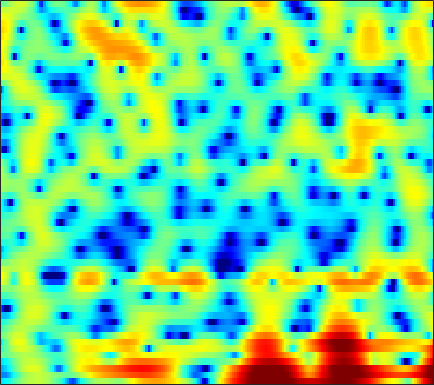

The data file committed next to this chart (first rows):
-6.0455, -5.6897, -5.081, -4.3069, -3.7146, -2.871, -2.0069, -1.3828, -0.59316, 0.12572, 0.76642, 1.1881, 1.6558, 2.0286, 2.243, 2.4348, 2.5271, 2.532, 2.4534, 2.2762, 1.9856, 1.7076, 1.2465, 0.6602
-9.262, -9.746, -9.603, -8.564, -7.438, -5.825, -4.285, -3.221, -1.958, -0.8658, 0.06149, 0.6507, 1.303, 1.806, 2.092, 2.357, 2.493, 2.515, 2.45, 2.284, 2.037, 1.804, 1.445, 1.047
-8.049, -7.792, -6.78, -5.401, -4.309, -2.89, -1.578, -0.6802, 0.3955, 1.325, 2.105, 2.584, 3.078, 3.409, 3.552, 3.593, 3.463, 3.241, 2.773, 2.093, 1.161, 0.2812, -1.188, -3.091
-5.857, -5.615, -4.816, -3.738, -2.887, -1.793, -0.7956, -0.1236, 0.659, 1.315, 1.848, 2.158, 2.443, 2.6, 2.628, 2.555, 2.354, 2.113, 1.683, 1.137, 0.4834, -0.06534, -0.8505, -1.655
-1.015, -0.9719, -0.7774, -0.4632, -0.1725, 0.2498, 0.6746, 0.9721, 1.313, 1.582, 1.774, 1.852, 1.86, 1.762, 1.615, 1.332, 0.9602, 0.6225, 0.1073, -0.4585, -1.039, -1.461, -1.975, -2.389
-3.332, -2.546, -1.293, -0.08311, 0.739, 1.666, 2.395, 2.817, 3.199, 3.381, 3.377, 3.251, 2.941, 2.469, 2.021, 1.322, 0.527, -0.1286, -1.057, -2.057, -3.174, -4.12, -5.604, -7.423
-6.012, -3.909, -1.412, 0.5366, 1.688, 2.868, 3.696, 4.111, 4.403, 4.398, 4.082, 3.633, 2.748, 1.491, 0.276, -1.722, -4.116, -5.979, -7.8, -8.057, -7.358, -6.846, -6.546, -6.688
-1.173, -0.5681, 0.2964, 1.155, 1.755, 2.433, 2.94, 3.189, 3.339, 3.257, 2.916, 2.475, 1.619, 0.419, -0.7232, -2.568, -4.676, -6.186, -7.391, -7.11, -5.986, -5.086, -4.047, -3.258
-2.917, -2.133, -1.195, -0.3654, 0.1915, 0.8448, 1.391, 1.712, 2.017, 2.18, 2.198, 2.112, 1.871, 1.503, 1.162, 0.6564, 0.1397, -0.2152, -0.6114, -0.91, -1.124, -1.247, -1.381, -1.508
-4.494, -3.876, -3.074, -2.279, -1.681, -0.8976, -0.1295, 0.4152, 1.069, 1.611, 2.035, 2.272, 2.473, 2.558, 2.548, 2.44, 2.234, 2.028, 1.684, 1.257, 0.7381, 0.2841, -0.4217, -1.257
-7.287, -7.509, -7.485, -6.824, -5.9, -4.367, -2.767, -1.646, -0.3011, 0.8291, 1.741, 2.293, 2.856, 3.243, 3.422, 3.524, 3.475, 3.338, 3.031, 2.575, 1.968, 1.394, 0.4352, -0.7765
-11.13, -14.02, -21.49, -21.16, -14.24, -8.973, -5.557, -3.652, -1.676, -0.1492, 1.03, 1.73, 2.447, 2.951, 3.198, 3.383, 3.415, 3.341, 3.115, 2.758, 2.269, 1.818, 1.108, 0.2716
-6.271, -6.513, -6.568, -6.154, -5.508, -4.371, -3.097, -2.148, -0.983, 0.02618, 0.8636, 1.37, 1.902, 2.266, 2.436, 2.535, 2.496, 2.388, 2.159, 1.835, 1.437, 1.112, 0.6549, 0.1828
-2.77, -2.536, -2.235, -1.896, -1.578, -1.081, -0.534, -0.1038, 0.4778, 1.02, 1.486, 1.763, 2.017, 2.13, 2.12, 1.974, 1.688, 1.405, 0.9452, 0.4385, -0.08469, -0.4632, -0.9292, -1.317
0.1801, 0.3423, 0.3981, 0.3482, 0.2941, 0.33, 0.5603, 0.8645, 1.387, 1.958, 2.451, 2.712, 2.867, 2.768, 2.531, 1.983, 1.206, 0.4885, -0.5857, -1.709, -2.774, -3.502, -4.299, -4.823
3.959, 3.521, 2.475, 0.8309, -0.8634, -3.373, -4.132, -2.61, 0.05, 2.163, 3.563, 4.197, 4.538, 4.333, 3.818, 2.684, 0.9987, -0.6694, -3.401, -6.6, -9.637, -11.21, -12.12, -12.44
5.087, 4.481, 3.3, 1.646, 0.1015, -2.018, -2.638, -1.528, 0.6297, 2.435, 3.643, 4.137, 4.297, 3.905, 3.214, 1.732, -0.4763, -2.685, -6.63, -12.1, -18.48, -20.67, -20.5, -24.07
2.852, 2.675, 2.391, 2.113, 1.95, 1.817, 1.866, 2.032, 2.365, 2.716, 2.964, 3.021, 2.866, 2.413, 1.864, 0.823, -0.5402, -1.749, -3.594, -5.545, -7.372, -8.609, -10.04, -11.06
-0.8747, -0.543, -0.04724, 0.4313, 0.7655, 1.191, 1.569, 1.822, 2.114, 2.343, 2.482, 2.518, 2.451, 2.229, 1.971, 1.494, 0.8689, 0.3196, -0.4768, -1.321, -2.146, -2.724, -3.414, -3.956
-7.087, -5.471, -3.692, -2.325, -1.528, -0.6771, -0.01829, 0.3769, 0.813, 1.167, 1.456, 1.635, 1.827, 1.947, 1.981, 1.958, 1.835, 1.688, 1.427, 1.102, 0.7234, 0.4216, 0.008387, -0.4238
-8.992, -7.054, -5.13, -3.776, -3.035, -2.36, -1.921, -1.694, -1.427, -1.125, -0.7158, -0.3348, 0.2422, 0.8413, 1.258, 1.732, 2.094, 2.28, 2.404, 2.404, 2.284, 2.125, 1.834, 1.453
-4.406, -3.925, -3.383, -3.087, -3.047, -3.305, -3.952, -4.665, -5.787, -6.535, -6.063, -4.908, -2.989, -1.183, -0.03507, 1.188, 2.095, 2.579, 3.002, 3.2, 3.208, 3.1, 2.824, 2.436
-1.719, -1.566, -1.503, -1.663, -2.002, -2.808, -4.198, -5.798, -9.148, -14.57, -13.79, -9.073, -4.647, -1.732, -0.1503, 1.405, 2.466, 3.004, 3.435, 3.572, 3.462, 3.231, 2.759, 2.136
-1.137, -0.8914, -0.7015, -0.665, -0.7517, -1.017, -1.415, -1.762, -2.166, -2.284, -1.913, -1.311, -0.2614, 0.8513, 1.608, 2.429, 2.999, 3.249, 3.335, 3.139, 2.649, 2.093, 1.1, -0.1863
-2.079, -1.671, -1.245, -0.9298, -0.727, -0.4958, -0.2723, -0.08699, 0.2048, 0.5693, 1.005, 1.376, 1.895, 2.387, 2.709, 3.022, 3.172, 3.151, 2.912, 2.409, 1.593, 0.7526, -0.7442, -2.767
-3.429, -3.122, -2.809, -2.526, -2.263, -1.803, -1.215, -0.7097, 0.008924, 0.7264, 1.403, 1.862, 2.396, 2.814, 3.042, 3.226, 3.244, 3.142, 2.834, 2.307, 1.545, 0.7884, -0.475, -2.069
-4.51, -4.936, -5.763, -6.54, -6.761, -6.097, -4.564, -3.241, -1.581, -0.1783, 0.9483, 1.621, 2.307, 2.792, 3.033, 3.214, 3.246, 3.181, 2.984, 2.651, 2.18, 1.729, 0.9939, 0.1071
-4.101, -5.359, -8.09, -13.18, -21.3, -15.38, -8.274, -5.225, -2.47, -0.6018, 0.6742, 1.347, 1.943, 2.265, 2.375, 2.387, 2.325, 2.261, 2.182, 2.125, 2.055, 1.987, 1.823, 1.564
-1.198, -1.736, -2.58, -3.297, -3.547, -3.252, -2.353, -1.526, -0.4749, 0.3538, 0.8944, 1.084, 1.06, 0.7116, 0.2728, -0.475, -1.231, -1.607, -1.667, -1.173, -0.3889, 0.2168, 0.9255, 1.448
0.9451, 0.8218, 0.6373, 0.4775, 0.4234, 0.4578, 0.5949, 0.7419, 0.919, 0.9929, 0.8781, 0.61, -0.07315, -1.237, -2.542, -5.105, -9.308, -14.34, -15.26, -8.727, -4.819, -2.885, -1.045, 0.215
1.553, 1.427, 1.214, 0.9815, 0.8428, 0.7242, 0.698, 0.7318, 0.8045, 0.8378, 0.7256, 0.5066, -0.04769, -0.9388, -1.875, -3.462, -5.234, -6.276, -6.569, -5.493, -3.98, -2.906, -1.703, -0.7146
1.75, 1.292, 0.5187, -0.3093, -0.8872, -1.381, -1.37, -1.05, -0.3665, 0.3629, 0.951, 1.233, 1.375, 1.236, 0.9711, 0.4596, -0.1337, -0.5901, -1.109, -1.518, -1.804, -1.939, -1.978, -1.782
2.004, 1.022, -0.7961, -3.333, -6.062, -10.72, -10.52, -6.718, -2.76, -0.1318, 1.658, 2.579, 3.384, 3.758, 3.809, 3.584, 3.058, 2.455, 1.405, -0.03039, -1.883, -3.572, -5.893, -7.075
0.5202, -0.4484, -1.91, -3.614, -4.959, -6.303, -5.836, -4.298, -1.813, 0.3734, 2.073, 3.043, 3.95, 4.462, 4.596, 4.447, 3.919, 3.278, 2.025, 0.2258, -2.262, -4.766, -9.137, -12.39
-3.728, -4.601, -5.18, -5.133, -4.72, -3.886, -2.771, -1.799, -0.4447, 0.8718, 2.038, 2.774, 3.512, 3.973, 4.119, 4.063, 3.704, 3.241, 2.36, 1.217, -0.1431, -1.214, -2.536, -3.559
-11.97, -16.96, -17.5, -11.43, -8.41, -5.483, -3.3, -1.95, -0.4161, 0.8789, 1.952, 2.606, 3.294, 3.746, 3.936, 3.982, 3.8, 3.5, 2.915, 2.138, 1.193, 0.4029, -0.7271, -1.893
-8.754, -9.927, -9.991, -8.467, -6.925, -4.885, -3.076, -1.883, -0.4793, 0.727, 1.731, 2.359, 3.037, 3.53, 3.777, 3.929, 3.88, 3.71, 3.294, 2.654, 1.782, 0.9637, -0.3667, -1.964
-5.696, -5.991, -6.03, -5.572, -4.964, -3.948, -2.798, -1.912, -0.7862, 0.2252, 1.128, 1.733, 2.42, 2.989, 3.322, 3.644, 3.792, 3.787, 3.589, 3.141, 2.417, 1.669, 0.3582, -1.386
-7.211, -7.713, -7.996, -7.584, -6.867, -5.585, -4.215, -3.265, -2.149, -1.228, -0.4443, 0.08833, 0.7837, 1.48, 2.005, 2.667, 3.223, 3.519, 3.727, 3.686, 3.376, 2.956, 2.142, 1.01
-11.66, -14.33, -19.82, -17.66, -13.1, -9.069, -6.509, -5.25, -4.219, -3.757, -3.702, -3.754, -3.475, -2.517, -1.386, 0.2481, 1.718, 2.604, 3.481, 4.003, 4.196, 4.135, 3.825, 3.271
-9.926, -10.75, -11.49, -10.71, -9.274, -7.232, -5.689, -4.981, -4.761, -5.46, -7.558, -10.8, -22.77, -13.15, -7.146, -2.627, 0.1978, 1.674, 3.067, 3.936, 4.39, 4.508, 4.423, 4.125
-6.229, -5.942, -5.424, -4.814, -4.29, -3.555, -2.952, -2.665, -2.571, -2.891, -3.536, -4.035, -4.28, -3.494, -2.325, -0.5821, 0.9465, 1.875, 2.769, 3.334, 3.601, 3.636, 3.476, 3.12
-4.852, -4.361, -3.623, -2.802, -2.18, -1.425, -0.7851, -0.4082, -0.03369, 0.1939, 0.3459, 0.4537, 0.6354, 0.9281, 1.21, 1.61, 1.972, 2.176, 2.301, 2.255, 2.039, 1.771, 1.295, 0.6844
-6.925, -5.734, -3.962, -2.302, -1.237, -0.05619, 0.8659, 1.409, 1.947, 2.332, 2.576, 2.675, 2.745, 2.74, 2.678, 2.523, 2.266, 1.979, 1.487, 0.8164, -0.03178, -0.7824, -1.865, -2.958
-12.6, -7.761, -3.897, -1.402, -0.03088, 1.338, 2.323, 2.863, 3.363, 3.648, 3.745, 3.715, 3.55, 3.242, 2.927, 2.395, 1.716, 1.101, 0.1124, -1.116, -2.668, -4.077, -6.386, -9.081
-1.756, -1.038, 0.1303, 1.255, 1.984, 2.755, 3.31, 3.586, 3.792, 3.794, 3.614, 3.37, 2.88, 2.229, 1.655, 0.7849, -0.1852, -0.9577, -2.104, -3.42, -5.003, -6.504, -9.198, -13.08
3.018, 3.047, 3.165, 3.309, 3.397, 3.485, 3.499, 3.45, 3.282, 2.98, 2.505, 2.004, 1.127, 0.004835, -0.9948, -2.477, -3.926, -4.845, -5.66, -6.101, -6.453, -6.831, -7.504, -8.329
5.231, 4.933, 4.473, 3.966, 3.579, 3.095, 2.679, 2.421, 2.1, 1.753, 1.246, 0.6859, -0.3715, -1.95, -3.603, -6.694, -11.33, -15.59, -14.59, -10.25, -7.659, -6.456, -5.48, -5.006
6.23, 5.533, 4.358, 2.932, 1.751, 0.2372, -0.7804, -1.006, -0.7234, -0.247, 0.03677, 0.01359, -0.4069, -1.343, -2.427, -4.35, -6.589, -7.872, -7.795, -6.176, -4.488, -3.46, -2.483, -1.862
6.108, 5.087, 3.235, 0.6306, -2.086, -7.75, -20.36, -13.35, -6.288, -3.07, -1.289, -0.507, -0.009396, 0.07541, -0.06018, -0.394, -0.7535, -0.9542, -1.01, -0.866, -0.602, -0.3892, -0.1807, -0.0695
5.528, 4.634, 3.108, 1.214, -0.3886, -2.54, -3.978, -4.148, -3.428, -2.336, -1.335, -0.7426, -0.1419, 0.2531, 0.4482, 0.5817, 0.6071, 0.5895, 0.5192, 0.4075, 0.2478, 0.06705, -0.2444, -0.6723
5.486, 4.868, 3.858, 2.684, 1.748, 0.5304, -0.5052, -1.09, -1.56, -1.663, -1.478, -1.201, -0.7124, -0.2359, 0.06665, 0.3657, 0.5204, 0.5406, 0.4223, 0.1622, -0.2499, -0.6537, -1.315, -2.148
6.081, 5.637, 4.821, 3.741, 2.765, 1.274, -0.4261, -1.779, -3.418, -4.384, -4.188, -3.434, -2.217, -1.111, -0.4692, 0.1244, 0.4199, 0.4417, 0.2436, -0.2103, -0.8967, -1.529, -2.527, -3.602
6.652, 6.346, 5.643, 4.589, 3.532, 1.685, -0.8728, -3.537, -9.18, -27.68, -12.28, -7.223, -3.667, -1.621, -0.6536, 0.09335, 0.3653, 0.3041, -0.08771, -0.8451, -1.95, -3.052, -4.865, -6.944
5.89, 5.729, 5.271, 4.547, 3.817, 2.579, 1.052, -0.2245, -1.887, -2.965, -2.991, -2.482, -1.633, -0.9326, -0.6098, -0.465, -0.6319, -0.9319, -1.581, -2.517, -3.83, -5.141, -7.535, -11.3
4.283, 4.247, 4.094, 3.801, 3.502, 2.998, 2.413, 1.951, 1.359, 0.8547, 0.4772, 0.2437, -0.07055, -0.4737, -0.8803, -1.57, -2.41, -3.093, -3.985, -4.75, -5.438, -5.913, -6.602, -7.291
2.419, 2.511, 2.664, 2.805, 2.888, 2.947, 2.934, 2.869, 2.709, 2.459, 2.084, 1.702, 1.023, 0.06721, -0.8779, -2.524, -4.668, -6.532, -8.809, -9.354, -8.067, -6.9, -5.616, -4.676
-1.402, -1.046, -0.2859, 0.6024, 1.226, 1.945, 2.504, 2.821, 3.105, 3.215, 3.119, 2.892, 2.334, 1.412, 0.4206, -1.446, -4.223, -7.236, -12.85, -13.3, -8.281, -5.717, -3.458, -2.047
